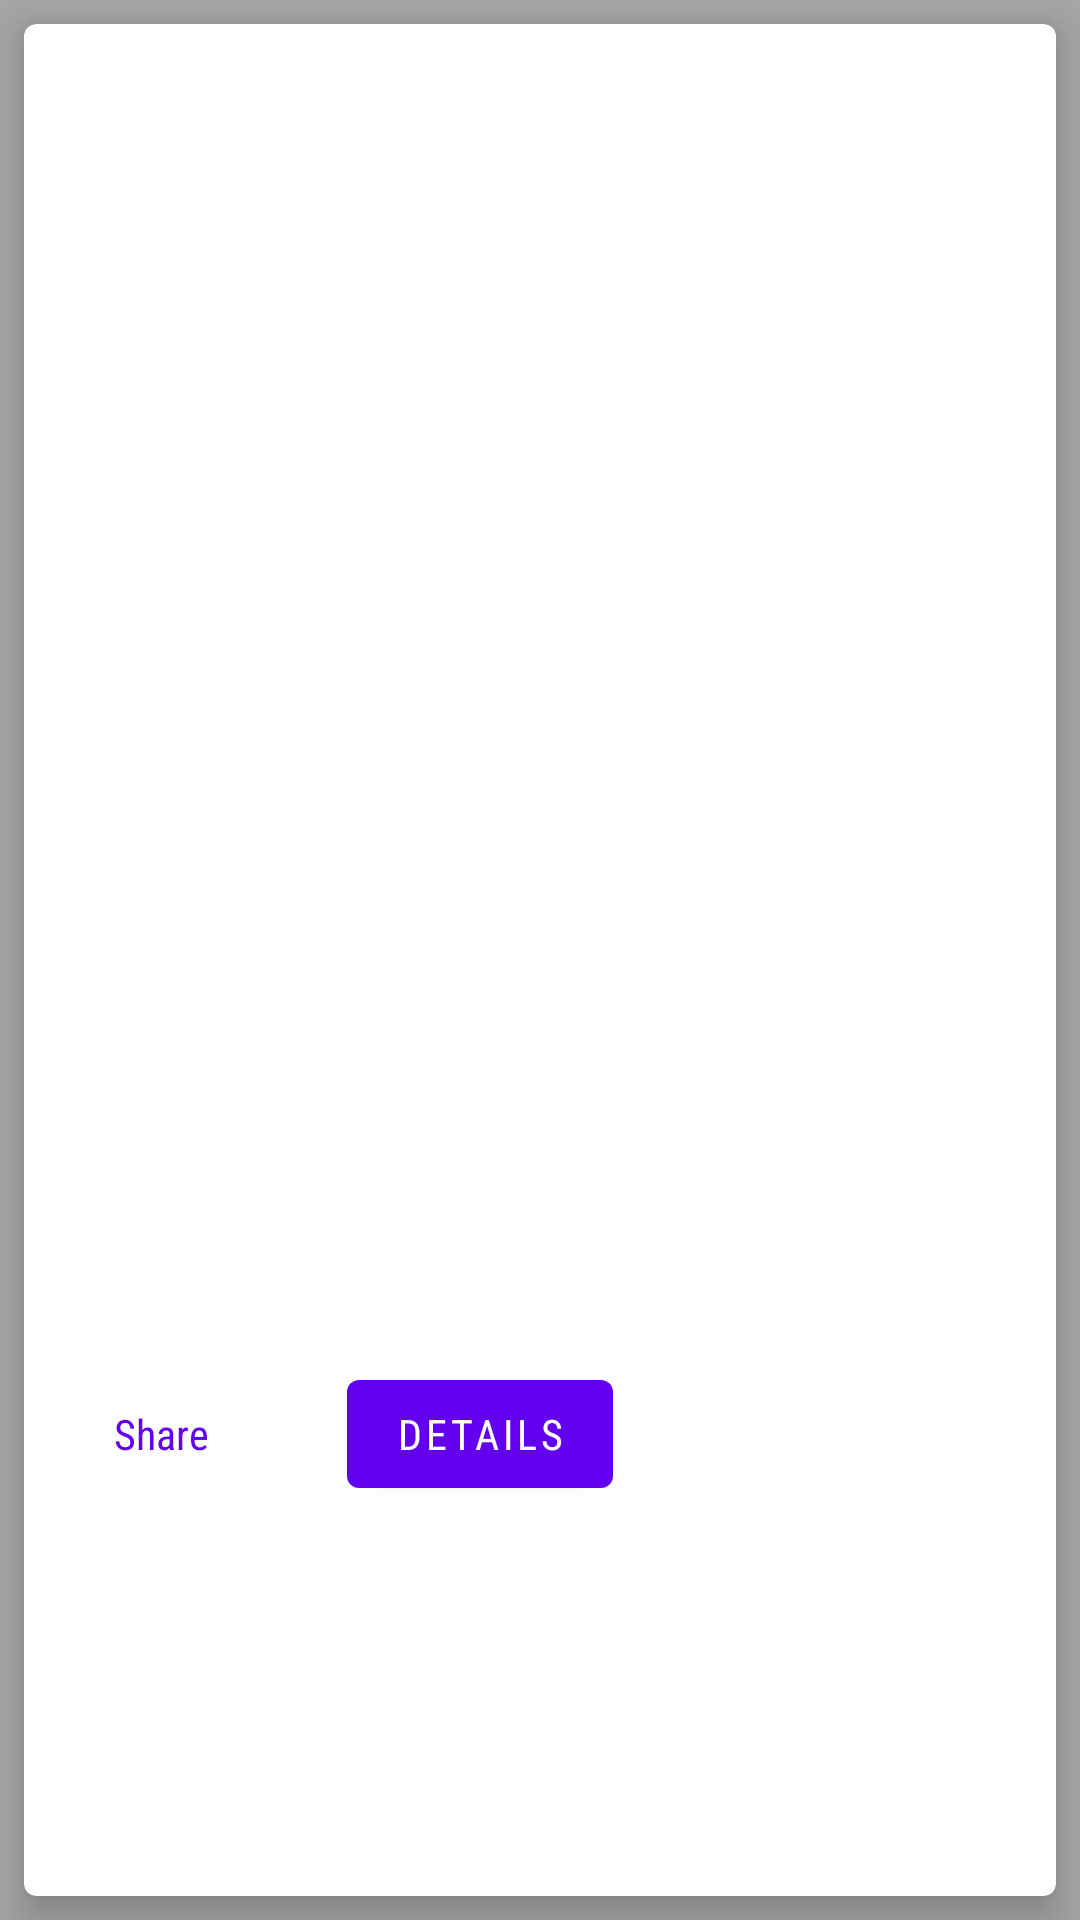

Write the Android layout XML for this screen, with the resource values it uses.
<!-- AndroidManifest.xml: application theme Theme.TheMovieApp -->
<!-- res/layout/fragment_item.xml -->
<?xml version="1.0" encoding="utf-8"?>
<layout xmlns:android="http://schemas.android.com/apk/res/android"
    xmlns:app="http://schemas.android.com/apk/res-auto"
    xmlns:tools="http://schemas.android.com/tools">

    <data>
        <variable
            name="movie"
            type="com.tauan.themovieapp.model.Movie" />
    </data>

    <LinearLayout
        android:layout_width="match_parent"
        android:layout_height="280dp"
        android:background="#A8A5A5">

        <com.google.android.material.card.MaterialCardView
            android:id="@+id/movie_card"
            android:layout_width="match_parent"
            android:layout_height="match_parent"
            android:layout_marginHorizontal="8dp"
            android:layout_marginVertical="8dp"
            app:cardElevation="8dp">

            <androidx.constraintlayout.widget.ConstraintLayout
                android:layout_width="match_parent"
                android:layout_height="match_parent">

                <androidx.appcompat.widget.AppCompatImageView
                    android:id="@+id/movie_image"
                    android:layout_width="match_parent"
                    android:layout_height="0dp"
                    android:scaleType="centerCrop"
                    app:layout_constraintBottom_toTopOf="@id/guideline1"
                    app:layout_constraintEnd_toEndOf="parent"
                    app:layout_constraintHorizontal_bias="0.0"
                    app:layout_constraintStart_toStartOf="parent"
                    app:layout_constraintTop_toTopOf="parent"
                    tools:srcCompat="@tools:sample/backgrounds/scenic" />

                <com.google.android.material.textview.MaterialTextView
                    android:id="@+id/movie_title"
                    android:layout_width="wrap_content"
                    android:layout_height="wrap_content"
                    android:layout_marginStart="16dp"
                    android:layout_marginTop="16dp"
                    android:textColor="@color/white"
                    android:textSize="24sp"
                    app:layout_constraintStart_toStartOf="@id/movie_image"
                    app:layout_constraintTop_toTopOf="@id/movie_image"
                    tools:text="Saw"
                    android:text="@{movie.title}"/>

                <androidx.constraintlayout.widget.Guideline
                    android:id="@+id/guideline1"
                    android:layout_width="wrap_content"
                    android:layout_height="wrap_content"
                    android:orientation="horizontal"
                    app:layout_constraintGuide_percent="0.45" />

                <com.google.android.material.textview.MaterialTextView
                    android:id="@+id/movie_description"
                    android:layout_width="0dp"
                    android:layout_height="wrap_content"
                    android:layout_marginHorizontal="16dp"
                    android:layout_marginTop="16dp"
                    android:ellipsize="end"
                    android:justificationMode="inter_word"
                    android:maxLines="3"
                    android:textAlignment="viewStart"
                    app:layout_constraintEnd_toEndOf="parent"
                    app:layout_constraintStart_toStartOf="parent"
                    app:layout_constraintTop_toBottomOf="@id/guideline1"
                    tools:text="@string/lorem_ipsum"
                    android:text="@{movie.description}"/>

                <com.google.android.material.button.MaterialButton
                    android:id="@+id/share_button"
                    style="@style/Widget.Material3.Button.IconButton"
                    android:layout_width="wrap_content"
                    android:layout_height="wrap_content"
                    android:text="@string/label_share"
                    android:textSize="14sp"
                    app:icon="@drawable/baseline_share_24"
                    app:iconPadding="4dp"
                    app:layout_constraintBottom_toBottomOf="parent"
                    app:layout_constraintStart_toStartOf="@id/movie_description"
                    app:layout_constraintTop_toBottomOf="@id/movie_description" />

                <com.google.android.material.button.MaterialButton
                    android:id="@+id/detail_button"
                    android:layout_width="wrap_content"
                    android:layout_height="wrap_content"
                    android:layout_marginStart="32dp"
                    android:text="@string/label_detail"
                    android:textSize="14sp"
                    app:layout_constraintBottom_toBottomOf="parent"
                    app:layout_constraintStart_toEndOf="@id/share_button"
                    app:layout_constraintTop_toBottomOf="@id/movie_description" />

            </androidx.constraintlayout.widget.ConstraintLayout>


        </com.google.android.material.card.MaterialCardView>
    </LinearLayout>
</layout>
<!-- resources referenced by this layout -->
<resources>
  <string name="label_detail">Details</string>
  <string name="label_share">Share</string>
  <string name="lorem_ipsum">Lorem ipsum dolor sit amet, consectetur adipiscing elit, sed do eiusmod tempor incididunt ut labore et dolore magna aliqua. Ut enim ad minim veniam, quis nostrud exercitation ullamco laboris nisi ut aliquip ex ea commodo consequat. Duis aute irure dolor in reprehenderit in voluptate velit esse cillum dolore eu fugiat nulla pariatur. Excepteur sint occaecat cupidatat non proident, sunt in culpa qui officia deserunt mollit anim id est laborum</string>
  <style name="Theme.TheMovieApp" parent="Theme.MaterialComponents.DayNight.NoActionBar">
          
          <item name="colorPrimary">@color/purple_500</item>
          <item name="colorPrimaryVariant">@color/purple_700</item>
          <item name="colorOnPrimary">@color/white</item>
          
          <item name="colorSecondary">@color/teal_200</item>
          <item name="colorSecondaryVariant">@color/teal_700</item>
          <item name="colorOnSecondary">@color/black</item>
          
          <item name="android:statusBarColor">?attr/colorPrimaryVariant</item>
          
          <item name="fontFamily">sans-serif-condensed</item>
      </style>
  <!-- not gathered from this repository: default colours our renderer supplied (Android Studio template values) -->
  <color name="purple_500">#FF6200EE</color>
  <color name="purple_700">#FF3700B3</color>
  <color name="teal_200">#FF03DAC5</color>
  <color name="teal_700">#FF018786</color>
  <color name="black">#FF000000</color>
  <color name="white">#FFFFFFFF</color>
</resources>
